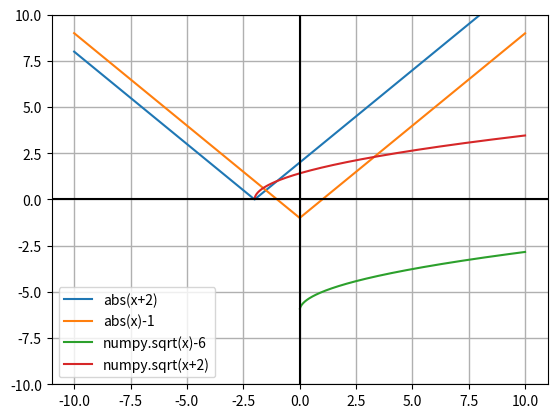

This figure's Python source:
import numpy
import matplotlib.pyplot

def graph(func1, func2, func3, func4, x_range):
    x = numpy.array(x_range)
    y1 = func1(x)
    y2 = func2(x)
    
    x_func3 = x
    x_func3_indexes_to_delete = []
    for i in range(len(x)):
        if x[i] < 0:
            x_func3_indexes_to_delete.append(i)
    for i in sorted(x_func3_indexes_to_delete, reverse=True):
        x_func3 = numpy.delete(x_func3, i)
    y3 = func3(x_func3)
    
    x_func4 = x
    x_func4_indexes_to_delete = []
    for i in range(len(x)):
        if (x[i]+2) < 0:
            x_func4_indexes_to_delete.append(i)
    for i in sorted(x_func4_indexes_to_delete, reverse=True):
        x_func4 = numpy.delete(x_func4, i)
    y4 = func4(x_func4)
    matplotlib.pyplot.plot(x, y1, label="abs(x+2)")
    matplotlib.pyplot.plot(x, y2, label="abs(x)-1")
    matplotlib.pyplot.plot(x_func3, y3, label="numpy.sqrt(x)-6")
    matplotlib.pyplot.plot(x_func4, y4, label="numpy.sqrt(x+2)")
    matplotlib.pyplot.legend()
    matplotlib.pyplot.ylim((-10,10))
    matplotlib.pyplot.grid(linewidth=1)
    matplotlib.pyplot.axvline(color='black')
    matplotlib.pyplot.axhline(color='black')
    matplotlib.pyplot.show()

def func1(x):
    return abs(x+2)
def func2(x):
    return abs(x)-1
def func3(x):
    return numpy.sqrt(x)-6
def func4(x):
    return numpy.sqrt(x+2)


if __name__ == '__main__':
    graph(func1, func2, func3, func4, numpy.arange(-10, 10, .01))